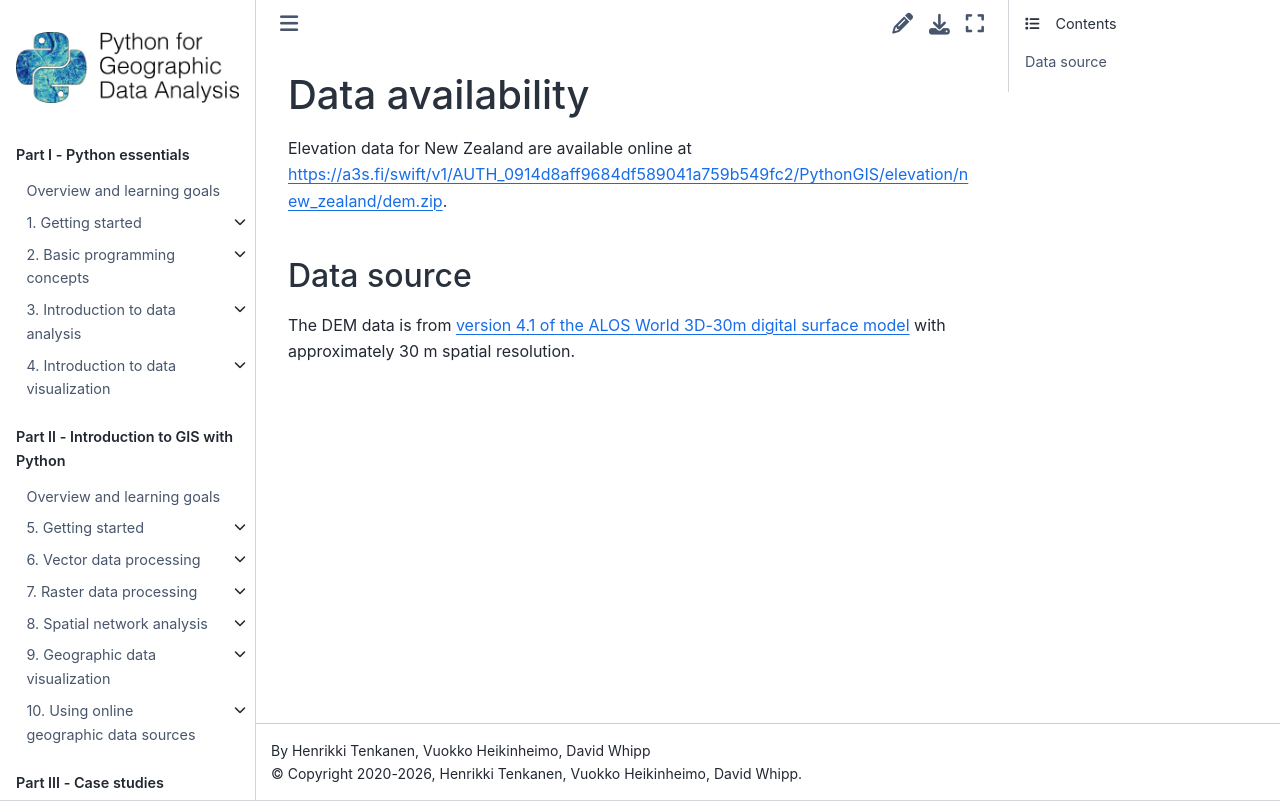

repository: Python-GIS-book/site · page: data/New-Zealand/dem/README.html · generator: sphinx

# Data availability

Elevation data for New Zealand are available online at <https://a3s.fi/swift/v1/AUTH_0914d8aff9684df589041a759b549fc2/PythonGIS/elevation/new_zealand/dem.zip>.

## Data source

The DEM data is from [version 4.1 of the ALOS World 3D-30m digital surface model](https://www.eorc.jaxa.jp/ALOS/en/dataset/aw3d30/aw3d30_e.htm) with approximately 30 m spatial resolution.
